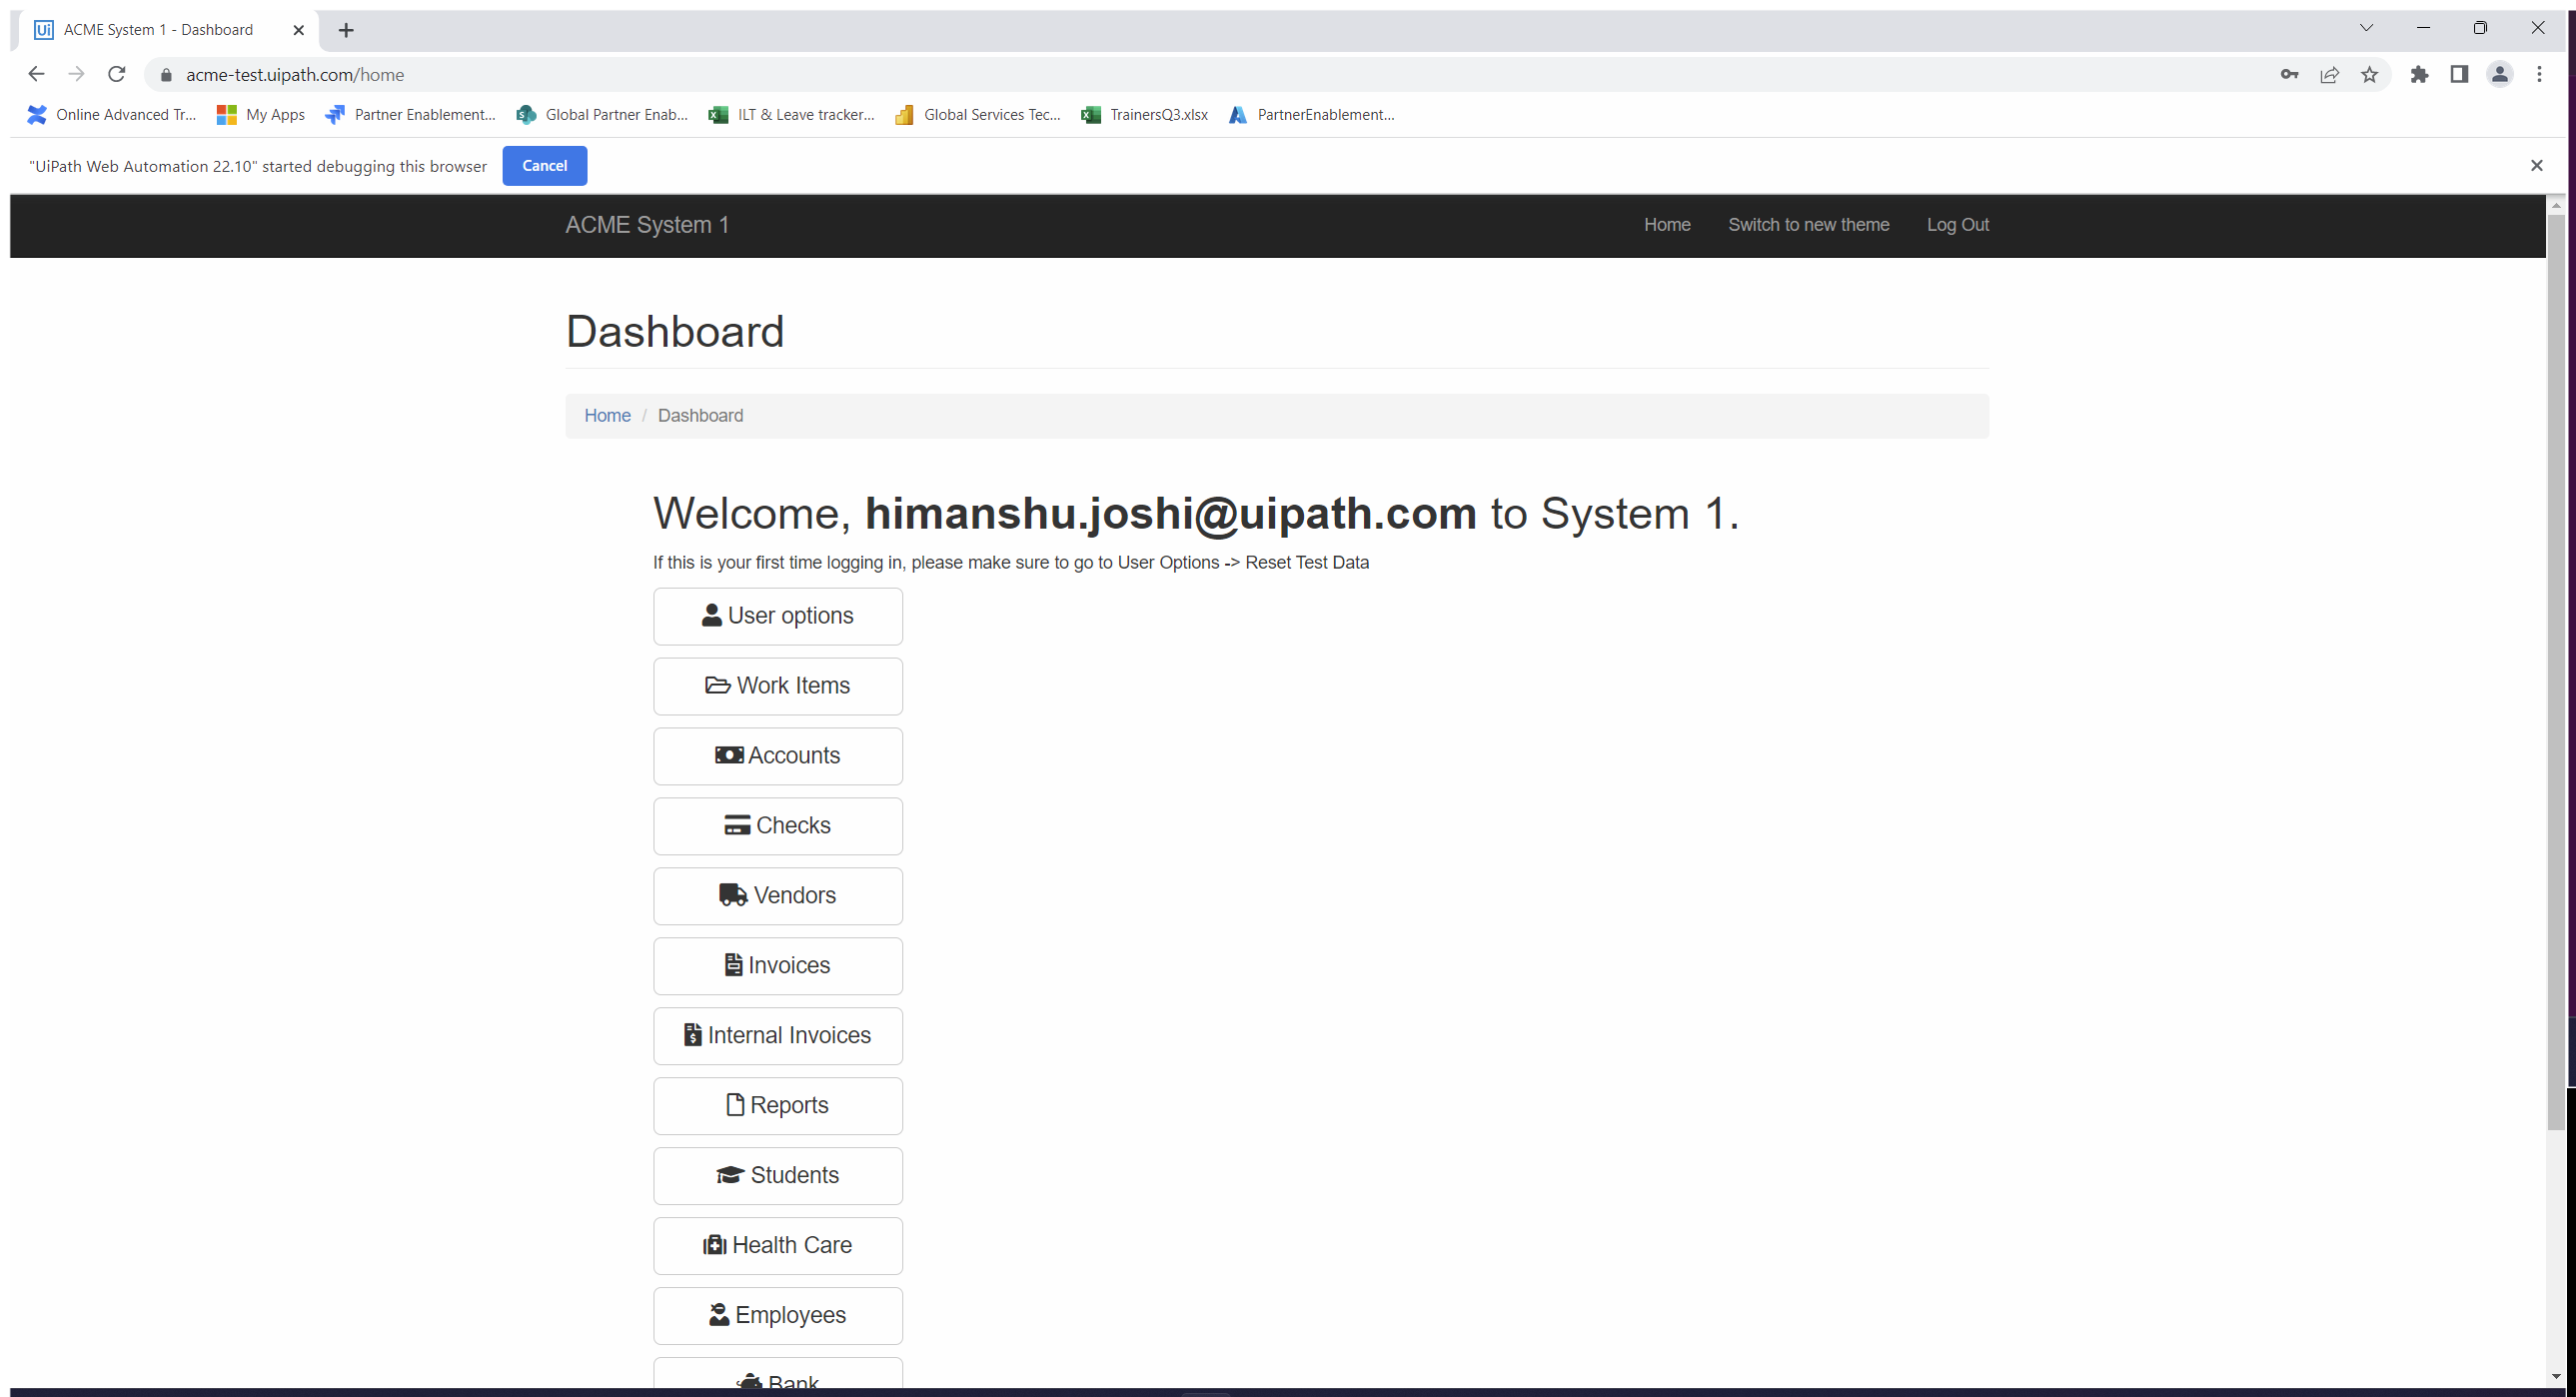
Workflow: ExceptionHandling

Step 1: Use Browser Chrome: ACME System 1 - Dashboard in window 'ACME System 1 - Dashboard' (chrome.exe)

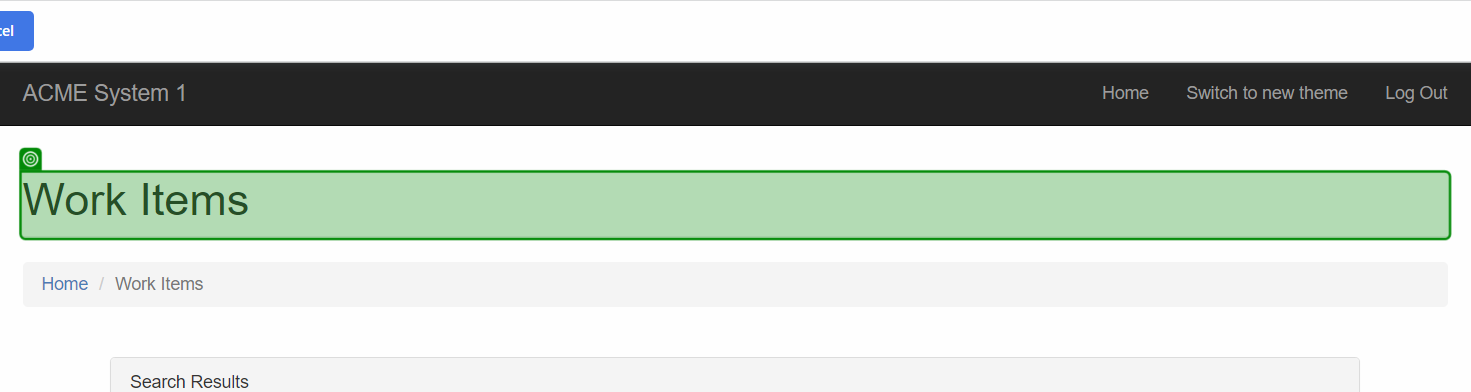
Step 2: check 'Work Items'